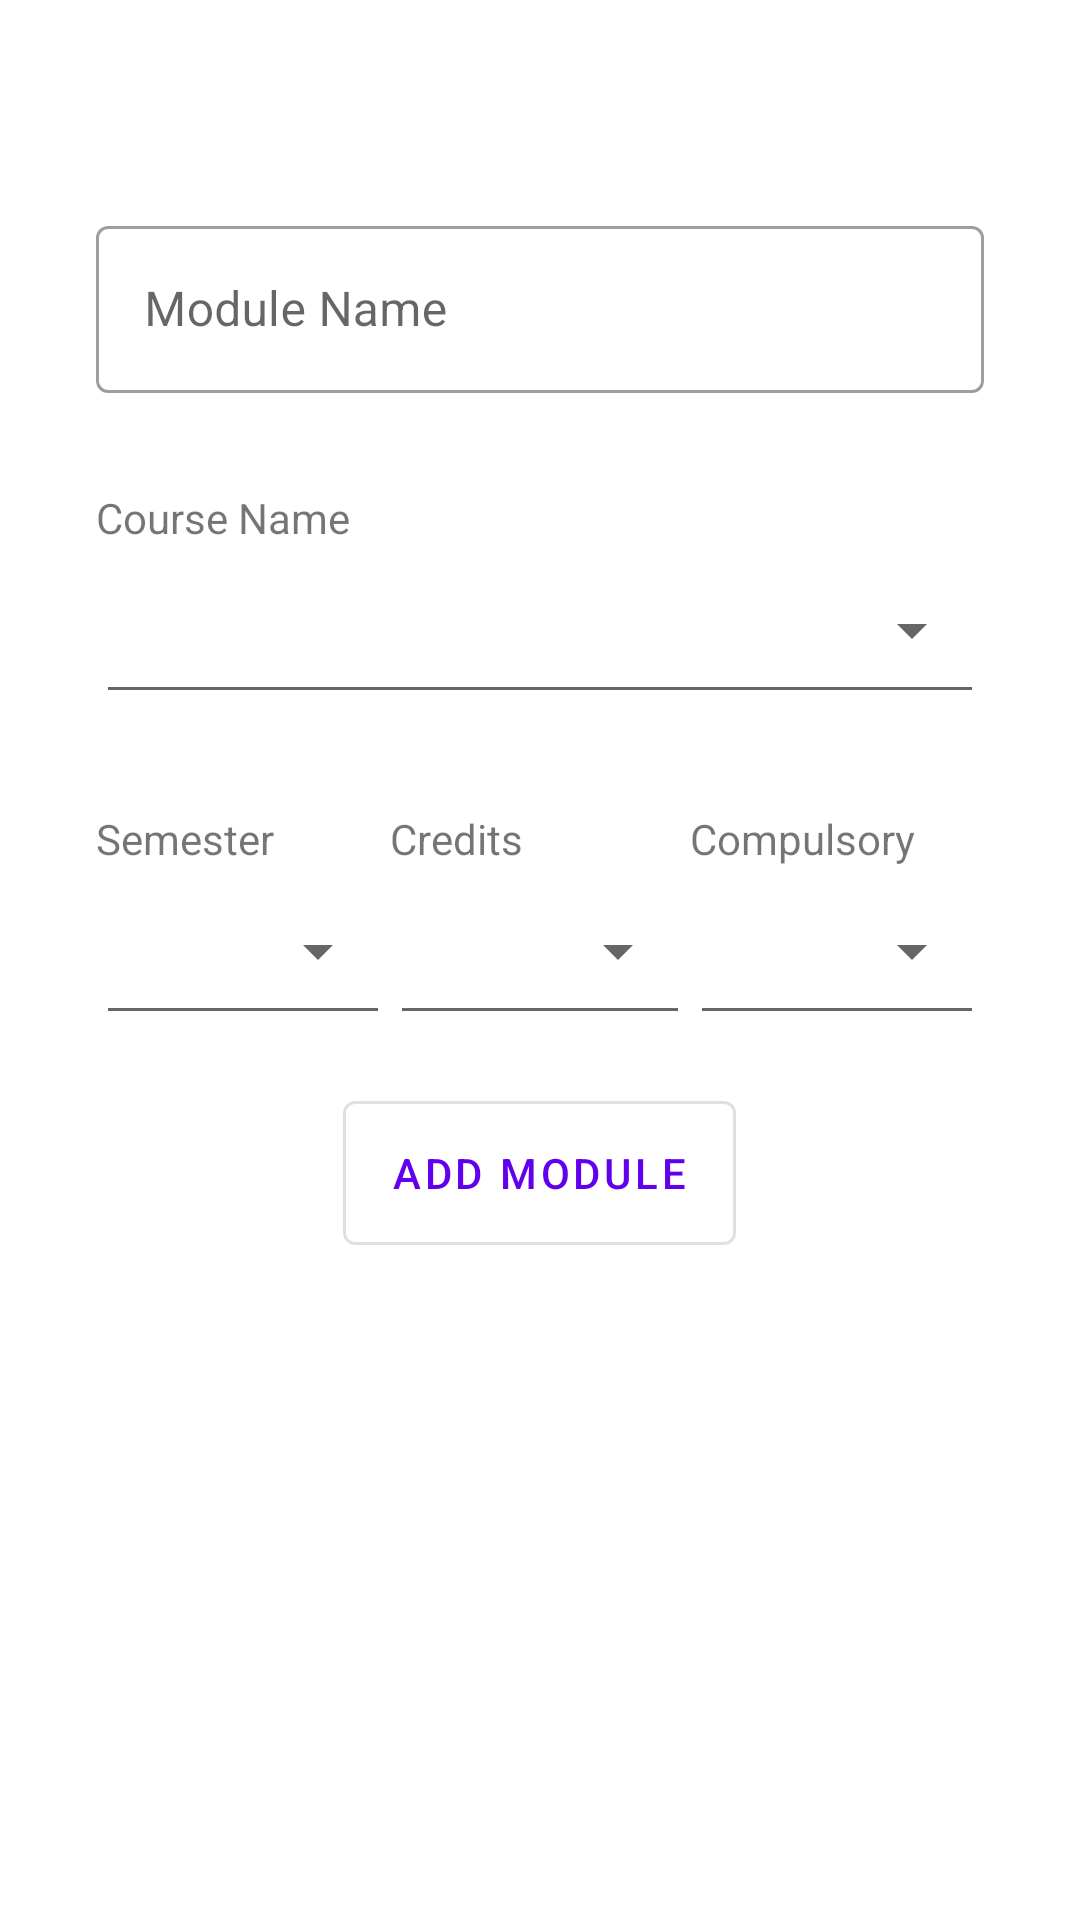

Reconstruct the res/layout file that produces this screen, plus the resources it refers to.
<!-- AndroidManifest.xml: fallback theme Theme.MaterialComponents.DayNight.NoActionBar -->
<!-- res/layout/fragment_add_module_teacher.xml -->
<?xml version="1.0" encoding="utf-8"?>
<com.google.android.material.circularreveal.CircularRevealRelativeLayout xmlns:android="http://schemas.android.com/apk/res/android"
    xmlns:app="http://schemas.android.com/apk/res-auto"
    xmlns:tools="http://schemas.android.com/tools"
    android:layout_width="match_parent"
    android:layout_height="match_parent"
    tools:context=".teacher_main.ui.add_module.AddModuleFragment">

    <com.google.android.material.textfield.TextInputLayout
        android:id="@+id/layout_module_name_add_page"
        style="@style/Widget.MaterialComponents.TextInputLayout.OutlinedBox"
        android:layout_width="match_parent"
        android:layout_height="wrap_content"
        android:layout_marginHorizontal="32dp"
        android:layout_marginTop="70dp"
        android:layout_marginBottom="51dp"
        app:boxBackgroundMode="outline">

        <com.google.android.material.textfield.TextInputEditText
            android:layout_width="match_parent"
            android:layout_height="match_parent"
            android:hint="@string/hint_module_name"
            android:inputType="textCapWords" />

    </com.google.android.material.textfield.TextInputLayout>

    <com.google.android.material.textview.MaterialTextView
        android:layout_width="wrap_content"
        android:layout_height="wrap_content"
        android:layout_above="@id/spinner_course_name_add_page"
        android:layout_marginStart="32dp"
        android:labelFor="@id/spinner_course_name_add_page"
        android:text="@string/hint_course_name"
        android:textSize="14sp" />

    <Spinner
        android:id="@+id/spinner_course_name_add_page"
        style="@android:style/Widget.Material.Light.Spinner.Underlined"
        android:layout_width="match_parent"
        android:layout_height="56dp"
        android:layout_below="@id/layout_module_name_add_page"
        android:layout_marginHorizontal="32dp"
        android:layout_marginBottom="51dp"
        android:spinnerMode="dialog"
        app:boxBackgroundMode="outline" />

    <com.google.android.material.textview.MaterialTextView
        android:layout_width="match_parent"
        android:layout_height="wrap_content"
        android:layout_above="@id/spinner_semester_name_add_page"
        android:layout_marginStart="32dp"
        android:layout_toStartOf="@id/spinner_credits_number_add_page"
        android:labelFor="@id/spinner_semester_name_add_page"
        android:text="@string/textview_semester"
        android:textSize="14sp" />

    <Spinner
        android:id="@+id/spinner_semester_name_add_page"
        style="@android:style/Widget.Material.Light.Spinner.Underlined"
        android:layout_width="match_parent"
        android:layout_height="56dp"
        android:layout_below="@id/spinner_course_name_add_page"
        android:layout_marginStart="32dp"
        android:layout_toStartOf="@id/spinner_credits_number_add_page"
        android:spinnerMode="dialog"
        app:boxBackgroundMode="outline" />

    <com.google.android.material.textview.MaterialTextView
        android:layout_width="100dp"
        android:layout_height="wrap_content"
        android:layout_above="@id/spinner_credits_number_add_page"
        android:layout_centerHorizontal="true"
        android:layout_marginStart="150dp"
        android:labelFor="@id/spinner_credits_number_add_page"
        android:text="@string/hint_credits"
        android:textSize="14sp" />

    <Spinner
        android:id="@+id/spinner_credits_number_add_page"
        style="@android:style/Widget.Material.Light.Spinner.Underlined"
        android:layout_width="100dp"
        android:layout_height="56dp"
        android:layout_below="@id/spinner_course_name_add_page"
        android:layout_centerHorizontal="true"
        android:gravity="center"
        android:spinnerMode="dialog"
        app:boxBackgroundMode="outline" />

    <com.google.android.material.textview.MaterialTextView
        android:layout_width="match_parent"
        android:layout_height="wrap_content"
        android:layout_above="@id/spinner_credits_number_add_page"
        android:layout_marginEnd="32dp"
        android:layout_toEndOf="@id/spinner_credits_number_add_page"
        android:labelFor="@id/spinner_compulsory_add_page"
        android:text="@string/hint_compulsory"
        android:textSize="14sp" />

    <Spinner
        android:id="@+id/spinner_compulsory_add_page"
        style="@android:style/Widget.Material.Light.Spinner.Underlined"
        android:layout_width="match_parent"
        android:layout_height="56dp"
        android:layout_below="@id/spinner_course_name_add_page"
        android:layout_marginEnd="32dp"
        android:layout_toEndOf="@id/spinner_credits_number_add_page"
        android:spinnerMode="dialog"
        app:boxBackgroundMode="outline" />

    <com.google.android.material.button.MaterialButton
        android:id="@+id/button_module_add_page"
        style="@style/Widget.MaterialComponents.Button.OutlinedButton"
        android:layout_width="wrap_content"
        android:layout_height="60dp"
        android:layout_below="@id/spinner_compulsory_add_page"
        android:layout_centerHorizontal="true"
        android:layout_marginTop="16dp"
        android:text="@string/button_add_module" />

</com.google.android.material.circularreveal.CircularRevealRelativeLayout>
<!-- resources referenced by this layout -->
<resources>
  <string name="button_add_module">Add Module</string>
  <string name="hint_compulsory">Compulsory</string>
  <string name="hint_course_name">Course Name</string>
  <string name="hint_credits">Credits</string>
  <string name="hint_module_name">Module Name</string>
  <string name="textview_semester">Semester</string>
</resources>
